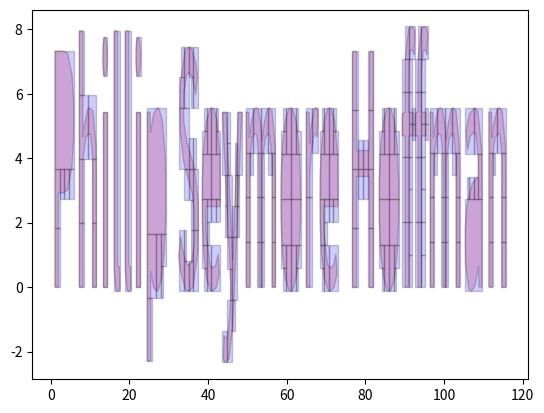

Generate this figure with matplotlib:
#!/usr/bin/env python
"""
This small library has two purposes:

    * Approximate a path by a collection of rectangles (in order to speed up
      intersection checking)
    * Work around a bug in matplotlib relating to path intersection checks

The only thing you should need to use is BoxifyWord.splitword(your_text_path).
"""

# Standard libraries
from __future__ import print_function
import sys

# External libraries
import matplotlib
from matplotlib import patches, textpath
from matplotlib.patches import PathPatch, FancyBboxPatch
from matplotlib.path import Path
# TextPath requires matplotlib >= 1.1
from matplotlib.textpath import TextPath

def splitbox(box, tpath, limit=2**-6):
    """Approximate the portion of tpath contained in box by a collection of boxes.

    For a better approximation, consider decreasing limit.

    This works kind of like a binary space partition.  We recursively split
    the root box in half along its wider dimension.  At each level we throw
    away any children that don't intersect the path.

    As we exit the recursion there is a `gluing' phase where we watch to see
    if all of a box's children intersected the path.  If they all did, we 
    return the original box instead of the list of children.

    Args:
        box: A matplotlib.transforms.Bbox known to intersect tpath
        tpath: A matplotlib.path.Path
        limit: All boxes returned will have dimensions exceeding half the
            limit.

    Returns:
        A tuple (full, boxes):
            full: `True' iff every child of this box intersected the path
            boxes: A list of the boxes intersecting the path
    """
    # We assume that box is known to intersect tpath.

    if max(abs(box.width), abs(box.height)) < limit:
        # We're below the limit, so just return the provided box.  The `true'
        # means that all of the child boxes also intersected.
        return (True, [ box ])
    
    # Split the current box in the larger direction...
    if abs(box.width) < abs(box.height):
        boxes = box.splity(0.5)
    else:
        boxes = box.splitx(0.5)

    # Check to see which children intersect the box.  Throw out the ones that
    # don't, and recurse on the ones that do.
    retboxes = []
    full = True
    for subbox in boxes:
        if tpath.intersects_bbox(subbox, filled=True):
            subfull, subboxes = splitbox(subbox, tpath, limit)
            full =  ( full and subfull )
            retboxes.extend(subboxes)
        else:
            # Some child didn't intersect the path.
            full = False

    if full:
        # This box didn't need to be split; all of its children intersect the
        # path.  Instead of returning some huge collection of boxes we just
        # return this one.
        return (True, [ box ])
    else:
        return (False, retboxes)

def splitpath(box, thepath, **kwds):
    """Approximate the given path by rectangles.

    Args:
        box: A matplotlib.transforms.Bbox known to intersect tpath
        thepath: A matplotlib.path.Path
        limit: All boxes returned will have dimensions exceeding half the
            limit.

    Returns:
        boxes: A list of the boxes intersecting the path, all of which lie
            within box.
    """
    return splitbox( box, thepath, **kwds )[1]

def bbox_covers(bbox, other_bbox):
    """Return True if bbox completely covers other_bbox
    """
    return ( bbox.contains(*(other_bbox.max)) and bbox.contains(*(other_bbox.min)) )

def cleaned_textpath(text_path):
    """Prepare a matplotlib.textpath.TextPath for intersection checking

    There's a rather nasty little bug hidden in matplotlib's TextPath code
    which causes path intersections to fail.  This works around it by cleaning
    up (and simplifying) the paths.  It is not perfect, as you would see if
    you were to try displaying the resulting paths.

    The basic problem is that vertices associated with a CLOSEPOLY path code
    are supposed to be ignored.  They are in the case of rendering the path
    (which is what made this bug so horrible to track down) but not when
    you are doing other operations, like path intersection or simplifying.
    Since TextPath (for whatever reason) associates gibberish vertices with
    CLOSEPOLY codes, path intersection checks will behave strangely.

    This code splits compound paths into separate paths, and moves the vertex
    for a CLOSEPOLY to the first vertex in the path.

    This eliminates holes in letters such as `e' or `O' but that's a price we
    have to pay.

    Args:
        text_path: A matplotlib.textpath.TextPath

    Returns:
        A list of cleaned up paths.
    """

    paths = list()
    verts = list()
    codes = list()

    for v,c in text_path.iter_segments(curves=False, simplify=False):
        if c == Path.CLOSEPOLY:
            vert = verts[0]
        else:
            vert = v

        if c == Path.MOVETO and len(verts) > 0:
            # We've started a new path.
            newpath = Path(verts, codes)
            newbox = newpath.get_extents()
            
            if len(paths) == 0:
                # If there are no paths we definitely add this one.\
                paths.append(newpath)
            else:
                lastbox = paths[-1].get_extents()
                if bbox_covers(newbox, lastbox):
                    # If this path covers the last one, replace it.
                    paths[-1] = newpath
                elif not bbox_covers(lastbox, newbox):
                    # If the last path doesn't cover this one, throw it out.
                    paths.append(newpath)

            verts = [vert]
            codes = [c]
        else:
            verts.append(vert)
            codes.append(c)

    # Finally, deal with the last path, which may not be explicitly closed.
    if len(verts) > 0:
        newpath = Path(verts, codes)
        newbox = newpath.get_extents()
        if len(paths) == 0:
            paths.append(newpath)
        else:
            lastbox = paths[-1].get_extents()
            if bbox_covers(newbox, lastbox):
                paths[-1] = newpath
            elif not bbox_covers(lastbox, newbox):
                paths.append(newpath)
    
    return paths

def splitword(box, text_path, **kwds):
    """Approximate the given TextPath by rectangles.

    The difference between this function and splitpath is that this function
    will clean up your TextPath before approximating it, working around
    various matplotlib bugs.

    Args:
        box: A matplotlib.transforms.Bbox known to intersect tpath
        thepath: A matplotlib.path.Path
        limit: All boxes returned will have dimensions exceeding half the
            limit.

    Returns:
        boxes: A list of the boxes intersecting the path, all of which lie
            within box.
    """

    boxes = list()
    for p in cleaned_textpath(text_path):
        boxes.extend(splitpath( p.get_extents(), p, **kwds))

    return boxes

if __name__ == '__main__':

    import numpy
    from pprint import pprint
    from itertools import islice

    import matplotlib.pyplot as pyplot

    axes = pyplot.gca()

    test_word = "Phillip Seymore Hoffman" # "pearly"

    test_path = TextPath( (0,0), test_word )

    top_box = test_path.get_extents()
    boxes = splitword(top_box, test_path, limit=1)

    # axes.add_patch( PathPatch( test_path, lw=1, facecolor="grey" ) )

    
    for p in cleaned_textpath(test_path):
        axes.add_patch( PathPatch( p, lw=1, facecolor='red', alpha=0.2 ) )

    for box in boxes:
        axes.add_patch( 
                FancyBboxPatch( 
                    (box.xmin, box.ymin), 
                    abs(box.width), abs(box.height),
                    boxstyle="square,pad=0.0",
                    facecolor=(0, 0, 1.0), alpha=0.2 ) )

    axbox = top_box.expanded(1.10, 1.10)

    axes.set_xlim(axbox.xmin, axbox.xmax)
    axes.set_ylim(axbox.ymin, axbox.ymax)

    pyplot.show()
